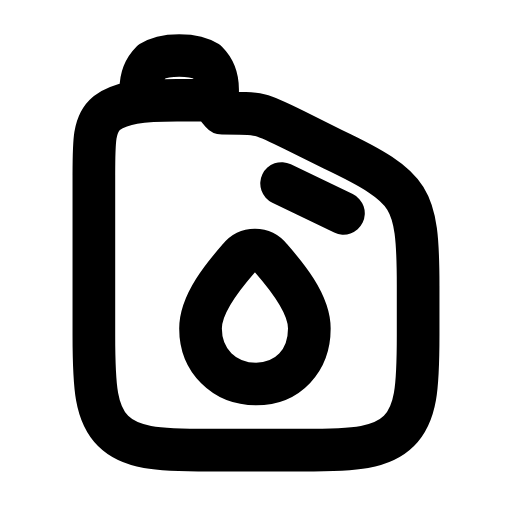
t = 0.00 s
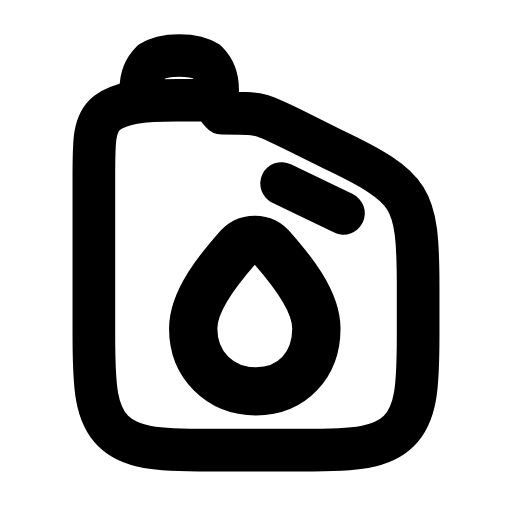
t = 0.26 s
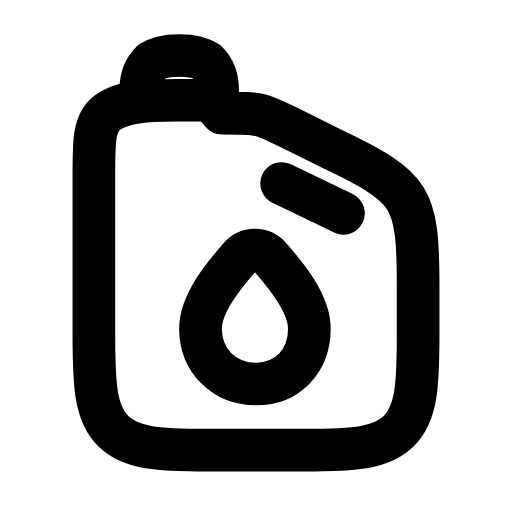
t = 0.53 s
t = 0.78 s: frame unchanged from t = 0.00 s, image omitted
t = 1.06 s: frame unchanged from t = 0.00 s, image omitted
t = 1.33 s: frame unchanged from t = 0.00 s, image omitted

The animated SVG that drew these frames (rendered in a browser with its animation timeline set to each time). Animation: 1 SMIL element (animateTransform=1); one cycle of 1.60 s, repeats indefinitely.

<svg xmlns="http://www.w3.org/2000/svg" width="24" height="24" viewBox="0 0 24 24" fill="none"><path stroke="currentColor" stroke-width="2" stroke-linecap="round" stroke-linejoin="round" fill="none" d="M9.9 4.7L8.3 4.7C6.6 4.7 5.7 4.8 5 5.3C4.4 5.8 4.4 6.6 4.4 8.2L4.4 15.7C4.4 18.2 4.5 19.4 5.3 20.2C6.1 21 7.3 21.1 9.8 21.1L14.2 21.1C16.7 21.1 17.9 21 18.7 20.2C19.5 19.4 19.6 18.2 19.6 15.7L19.6 13.4C19.6 11.2 19.5 10.1 19 9.3C18.5 8.5 17.5 7.9 15.6 7L13.8 6.1C13 5.7 12.6 5.5 12.2 5.4C11.8 5.3 11.3 5.3 10.4 5.3Z"></path><path stroke="currentColor" stroke-width="2" stroke-linecap="round" stroke-linejoin="round" fill="none" d="M6.6 4.7L6.6 4.2C6.6 3.6 6.8 3.2 7.1 2.9C7.4 2.7 7.8 2.6 8.4 2.6S9.4 2.7 9.7 2.9C10 3.2 10.2 3.6 10.2 4.2L10.2 4.7"></path><path stroke="currentColor" stroke-width="2" stroke-linecap="round" stroke-linejoin="round" fill="none" d="M13.2 8.6L16.1 10"></path><g transform="translate(12 15.4)"><g><animateTransform attributeName="transform" type="scale" values="1;1;1.16;1;1;1;1;1.16;1;1;1" keyTimes="0;0.135;0.2475;0.36;0.45;0.6;0.66;0.735;0.81;0.9;1" dur="1.6s" repeatCount="indefinite" calcMode="spline" keySplines="0.16 1 0.3 1;0.16 1 0.3 1;0.16 1 0.3 1;0.16 1 0.3 1;0.16 1 0.3 1;0.16 1 0.3 1;0.16 1 0.3 1;0.16 1 0.3 1;0.16 1 0.3 1;0.16 1 0.3 1"/><g transform="translate(-12 -15.4)"><g><path stroke="currentColor" stroke-width="2" stroke-linecap="round" stroke-linejoin="round" fill="none" d="M12 18C10.5 18 9.4 16.9 9.4 15.4C9.4 14.2 10.5 12.9 11.2 12.1C11.6 11.6 12.3 11.6 12.7 12.1C13.4 12.9 14.5 14.2 14.5 15.4C14.5 16.9 13.5 18 12 18Z"></path></g></g></g></g></svg>
